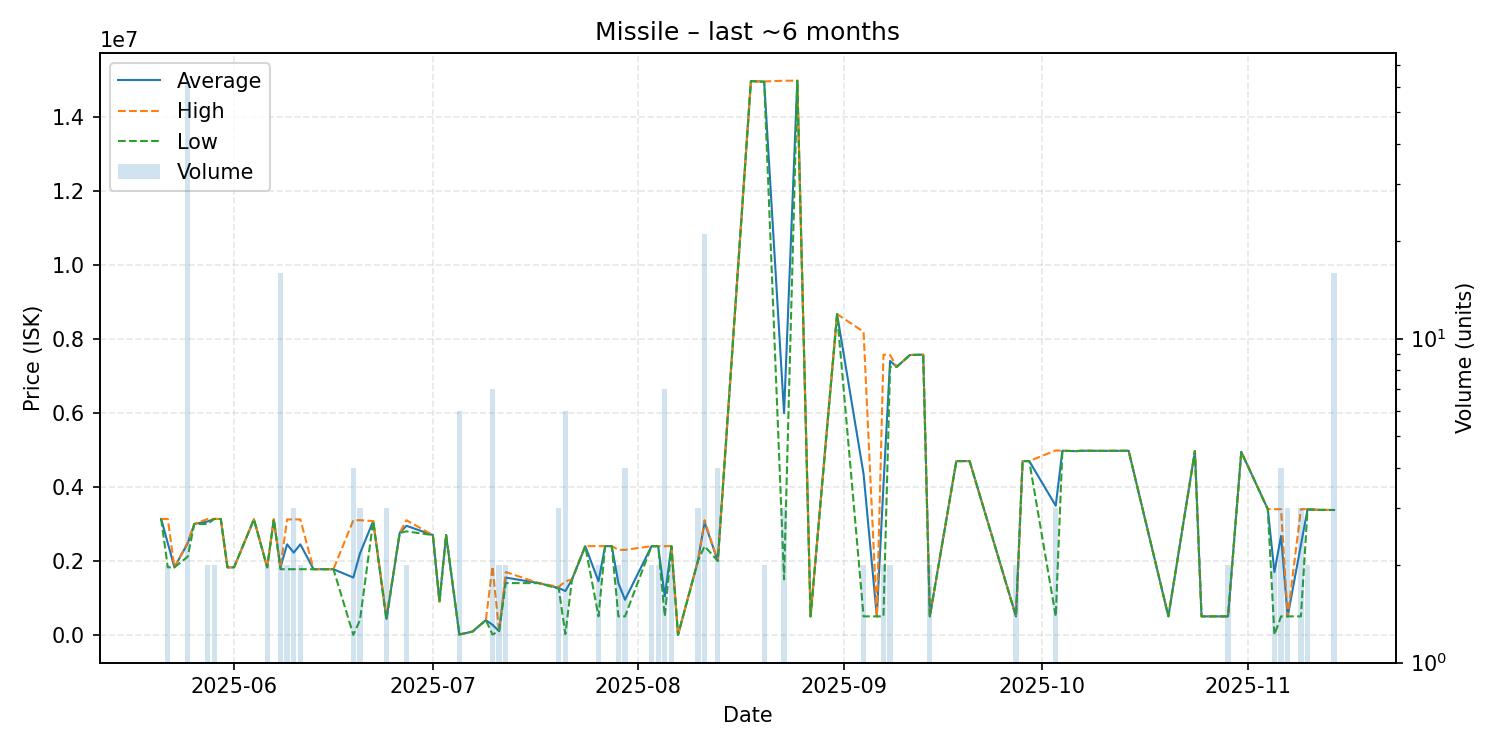

The table this chart was drawn from, first rows:
date, average, highest, lowest, order_count, volume
2025-05-21, 3136000, 3136000, 3136000, 1, 1
2025-05-22, 2480500, 3134000, 1827000, 2, 2
2025-05-23, 1827000, 1827000, 1827000, 1, 1
2025-05-25, 2474839, 2500000, 2113500, 6, 62
2025-05-26, 3000000, 3000000, 3000000, 1, 1
2025-05-28, 3067500, 3135000, 3000000, 2, 2
2025-05-29, 3135000, 3135000, 3135000, 2, 2
2025-05-30, 3135000, 3135000, 3135000, 1, 1
2025-05-31, 1827000, 1827000, 1827000, 1, 1
2025-06-01, 1827000, 1827000, 1827000, 1, 1
2025-06-04, 3125000, 3125000, 3125000, 1, 1
2025-06-06, 1827000, 1827000, 1827000, 1, 2
2025-06-07, 3125000, 3125000, 3125000, 1, 1
2025-06-08, 1818188, 1821000, 1776000, 2, 16
2025-06-09, 2449500, 3123000, 1776000, 2, 2
2025-06-10, 2225000, 3123000, 1776000, 2, 3
2025-06-11, 2449500, 3123000, 1776000, 2, 2
2025-06-13, 1776000, 1776000, 1776000, 1, 1
2025-06-15, 1776000, 1776000, 1776000, 1, 1
2025-06-16, 1776000, 1776000, 1776000, 1, 1
2025-06-19, 1551000, 3102000, 0.02, 3, 4
2025-06-20, 2201333, 3102000, 400000, 2, 3
2025-06-22, 3079000, 3079000, 3079000, 1, 1
2025-06-24, 433333, 500000, 400000, 2, 3
2025-06-26, 2760000, 2760000, 2760000, 1, 1
2025-06-27, 2951000, 3102000, 2800000, 2, 2
2025-07-01, 2700000, 2700000, 2700000, 1, 1
2025-07-02, 900100, 900100, 900100, 1, 1
2025-07-03, 2700000, 2700000, 2700000, 1, 1
2025-07-05, 10000, 10000, 10000, 6, 6
2025-07-06, 50000, 50000, 50000, 1, 1
2025-07-07, 90000, 90000, 90000, 1, 1
2025-07-09, 400000, 400000, 400000, 1, 1
2025-07-10, 272857, 1850000, 10000, 3, 7
2025-07-11, 100000, 100000, 100000, 1, 2
2025-07-12, 1550000, 1700000, 1400000, 2, 2
2025-07-17, 1400000, 1400000, 1400000, 1, 1
2025-07-20, 1267333, 1300000, 1251000, 2, 3
2025-07-21, 1184833, 1447000, 20000, 5, 6
2025-07-22, 1499000, 1499000, 1499000, 1, 1
2025-07-24, 2400000, 2400000, 2400000, 1, 1
2025-07-26, 1450050, 2400000, 500100, 2, 2
2025-07-27, 2400000, 2400000, 2400000, 1, 1
2025-07-28, 2400000, 2400000, 2400000, 1, 1
2025-07-29, 1400050, 2300000, 500100, 2, 2
2025-07-30, 950075, 2300000, 500100, 2, 4
2025-08-03, 2398500, 2399000, 2398000, 2, 2
2025-08-04, 2399000, 2399000, 2399000, 2, 2
2025-08-05, 1042643, 2399000, 500100, 3, 7
2025-08-06, 2400000, 2400000, 2400000, 2, 2
2025-08-07, 1.0, 1.0, 1.0, 1, 1
2025-08-10, 1998333, 1999000, 1998000, 2, 3
2025-08-11, 3044905, 3102000, 2400000, 7, 21
2025-08-13, 2000000, 2000000, 2000000, 1, 4
2025-08-18, 14980000, 14980000, 14980000, 1, 1
2025-08-20, 14965000, 14970000, 14960000, 2, 2
2025-08-23, 5996667, 14990000, 1500000, 3, 3
2025-08-25, 14990000, 14990000, 14990000, 1, 1
2025-08-27, 500200, 500200, 500200, 1, 1
2025-08-31, 8677000, 8677000, 8677000, 1, 1
... 33 more rows
